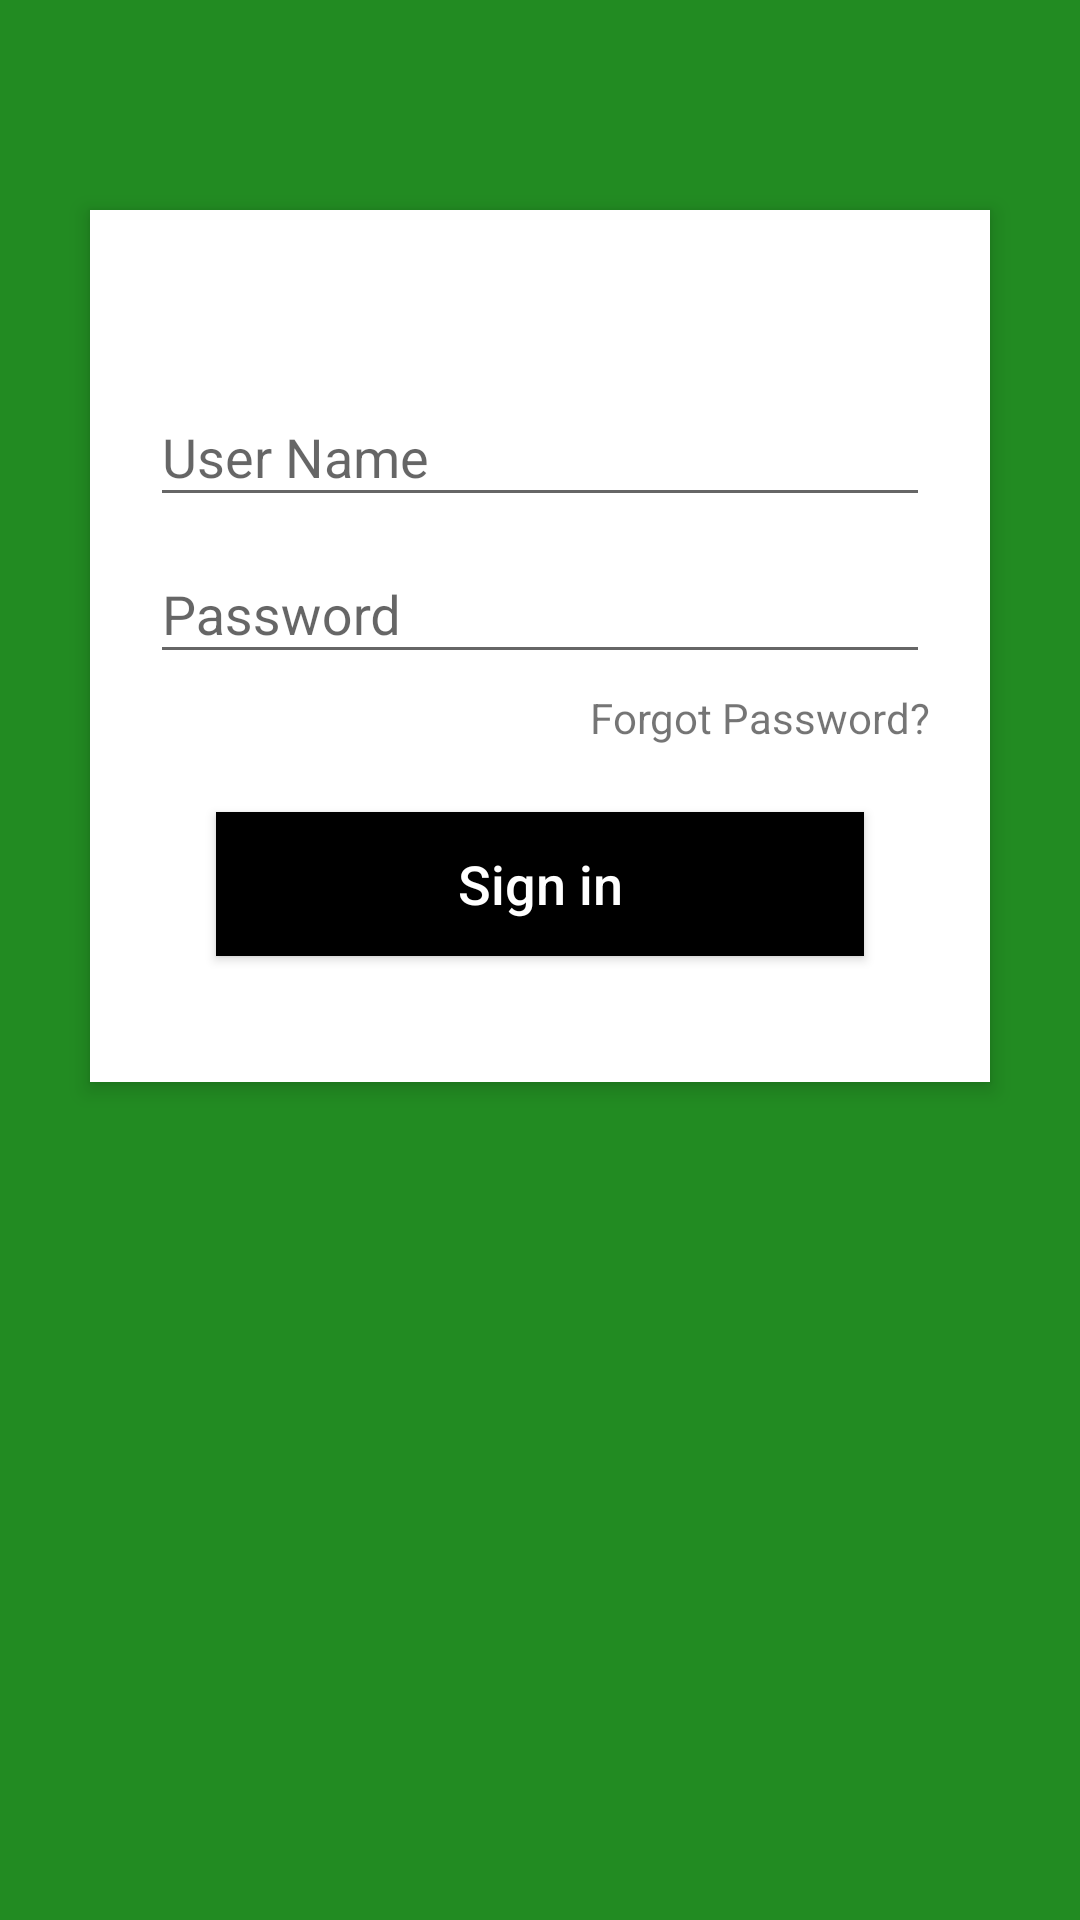

Android layout source for this screen:
<!-- AndroidManifest.xml: application theme AppTheme -->
<!-- res/layout/activity_login.xml -->
<?xml version="1.0" encoding="utf-8"?>
<RelativeLayout xmlns:android="http://schemas.android.com/apk/res/android"
    xmlns:app="http://schemas.android.com/apk/res-auto"
    android:layout_width="match_parent"
    android:layout_height="match_parent"
    android:background="@color/colorPrimary"
    android:orientation="vertical"
    android:scrollbarAlwaysDrawVerticalTrack="true">

    <RelativeLayout
        android:layout_width="fill_parent"
        android:layout_height="wrap_content"
        android:layout_marginLeft="30dp"
        android:layout_marginRight="30dp"
        android:layout_marginTop="70dp"
        android:background="#fff"
        android:elevation="4dp"
        android:orientation="vertical"
        android:padding="20dp">

        <LinearLayout
            android:layout_width="fill_parent"
            android:layout_height="wrap_content"
            android:orientation="vertical"
            android:paddingTop="30dp">

            <android.support.design.widget.TextInputLayout
                android:layout_width="match_parent"
                android:layout_height="wrap_content">

                <EditText
                    android:layout_width="fill_parent"
                    android:layout_height="wrap_content"

                    android:drawableTint="@color/darkGrey"
                    android:hint="User Name"
                    android:inputType="textEmailAddress"
                    android:id="@+id/editText_username" />
            </android.support.design.widget.TextInputLayout>

            <android.support.design.widget.TextInputLayout
                android:layout_width="match_parent"
                android:layout_height="wrap_content">

                <EditText
                    android:layout_width="fill_parent"
                    android:layout_height="wrap_content"
                    android:layout_marginTop="16dp"
                    android:drawableTint="@color/darkGrey"
                    android:hint="Password"
                    android:id="@+id/editText_password" />
            </android.support.design.widget.TextInputLayout>

            <TextView
                android:layout_width="wrap_content"
                android:layout_height="wrap_content"
                android:layout_gravity="right"
                android:paddingTop="5dp"
                android:text="Forgot Password?"
                android:id="@+id/btnForgotPassword" />


            <Button
                android:layout_width="fill_parent"
                android:layout_height="wrap_content"
                android:layout_margin="22dp"
                android:background="#000000"
                android:text="Sign in"
                android:textAllCaps="false"
                android:textColor="#fff"
                android:textSize="18sp"
                android:id="@+id/btnSignIn" />
        </LinearLayout>
    </RelativeLayout>

    <ImageView
        android:id="@+id/user_profile_photo"

        android:layout_width="80dp"
        android:layout_height="80dp"
        android:layout_centerHorizontal="true"
        android:layout_marginTop="16dp"
        android:elevation="4dp"
        android:src="@drawable/profile" />



</RelativeLayout>
<!-- resources referenced by this layout -->
<resources>
  <color name="colorPrimary">#228B22</color>
  <color name="darkGrey">#263238</color>
  <style name="AppTheme" parent="Theme.AppCompat.Light.DarkActionBar">
          
          <item name="colorPrimary">@color/colorPrimary</item>
          <item name="colorPrimaryDark">@color/colorPrimaryDark</item>
          <item name="colorAccent">@color/colorAccent</item>
      </style>
  <color name="colorPrimaryDark">#000000</color>
  <color name="colorAccent">#000000</color>
</resources>
